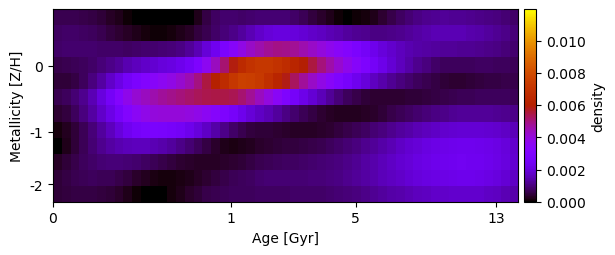

Data behind this chart, as committed beside it:
6.144045912960971901e-04, 6.371074918228773840e-04, 6.308003165217953645e-04, 5.919355385740943153e-04, 5.253566816058506889e-04, 4.300622418520815373e-04, 3.137870542214283415e-04, 1.937869333947869624e-04, 5.643004342390931844e-05, -6.310563574244455789e-23, -2.635886865896870130e-20, 1.914082405948083158e-22, 1.041344347129634305e-19, 8.971571907767949023e-22, 1.281572143966981437e-20, 0.000000000000000000e+00, 2.149565783635359439e-04, 5.361115176460423811e-04, 7.611361796518253562e-04, 8.538534634821027527e-04, 8.568435055537877796e-04, 8.176975743066251931e-04, 8.560408683429688963e-04, 8.971498961962592108e-04
7.644149639330115797e-04, 8.036524847232508727e-04, 8.074743670158031393e-04, 7.728545367719976290e-04, 7.041269585113448535e-04, 6.157933764018690961e-04, 5.096632363722871295e-04, 4.051968838769832971e-04, 3.194531159800159345e-04, 2.138063596454573825e-04, 1.342432416658468481e-04, 6.812355825305062328e-05, 6.596758544815143829e-05, 1.077874901012868415e-04, 1.954941150272801226e-04, 3.189615508467517143e-04, 4.864994334652712098e-04, 6.499764654089639979e-04, 8.051787373839241384e-04, 9.483918625670124253e-04, 1.093013433721266468e-03, 1.299085445114765095e-03, 1.514665661329095327e-03, 1.752512777530143258e-03
8.169940279155531474e-04, 8.699332972308510773e-04, 8.801990941466796220e-04, 8.691262817547241656e-04, 8.425694599683878575e-04, 8.160784611963713782e-04, 8.019708893735484883e-04, 7.985871465120702875e-04, 7.930024407313114804e-04, 8.096386508388253274e-04, 8.591950438004996747e-04, 8.861877772117856839e-04, 9.072160646177512226e-04, 9.586525643954862345e-04, 1.060083680461108976e-03, 1.240213574209378389e-03, 1.527025176339954788e-03, 1.921782026289012334e-03, 2.377944655782650730e-03, 2.864823589916323538e-03, 3.364789290357274223e-03, 3.858403841394166846e-03, 4.263559494957406756e-03, 4.575041081164282070e-03
5.923109546040932274e-04, 6.200231458813121668e-04, 6.654328716403063544e-04, 7.316267406118163183e-04, 8.216858379613617078e-04, 9.365341500788354695e-04, 1.088471070856114956e-03, 1.257808397969690422e-03, 1.458075632440188193e-03, 1.632086073463560796e-03, 1.747975863153354917e-03, 1.848276383972110443e-03, 1.965586076739995938e-03, 2.102851731199981405e-03, 2.289143801393849278e-03, 2.517093706242483960e-03, 2.956507236787405367e-03, 3.616392917231607898e-03, 4.356279394944985797e-03, 5.110415865672905851e-03, 5.873835468589355679e-03, 6.582666656173048227e-03, 7.003614225010923976e-03, 7.191436720037790511e-03
4.542629019612906311e-04, 4.346239201803983794e-04, 5.238562024640433133e-04, 7.215152358027513953e-04, 1.003565474307924633e-03, 1.349864820673941229e-03, 1.735613509984449635e-03, 2.137843805747255757e-03, 2.543322206151912152e-03, 2.872683857190111434e-03, 3.136858279445570597e-03, 3.382688337325131817e-03, 3.621482681192663994e-03, 3.876276449642669999e-03, 4.167739980892034429e-03, 4.510266839439304280e-03, 4.967169033484769222e-03, 5.491727201469831336e-03, 6.044374962787202321e-03, 6.623821216210676321e-03, 7.169686492078049082e-03, 7.558306876395884562e-03, 7.511172516744408535e-03, 7.271234810954541050e-03
6.239099027283096042e-04, 7.253607903621318419e-04, 8.886792810436202001e-04, 1.145566746726929628e-03, 1.534931928316246802e-03, 2.015474566121606362e-03, 2.564163584089214441e-03, 3.180820325063664789e-03, 3.750334802622036241e-03, 4.122716164334454259e-03, 4.377722595441047720e-03, 4.559426139790378162e-03, 4.733091139214966846e-03, 4.891258624180021795e-03, 5.039704555557560778e-03, 5.183200743296410319e-03, 5.285855985031421775e-03, 5.393682688817964810e-03, 5.456762784113141154e-03, 5.436018655560981294e-03, 5.347116524241368046e-03, 5.124579318950815178e-03, 4.790136830152136663e-03, 4.380238125443283205e-03
3.938360878132095592e-04, 5.098079608897237254e-04, 7.059769378516276075e-04, 9.827184368494444686e-04, 1.330939760501259356e-03, 1.729710755919104843e-03, 2.174395855758773279e-03, 2.646007031911303160e-03, 3.138844804271334436e-03, 3.550670049337466532e-03, 3.825570549755579960e-03, 3.982137007737293621e-03, 4.056511235827478697e-03, 4.065970096999431405e-03, 4.020414522806510689e-03, 3.936753864410508751e-03, 3.804338082497804151e-03, 3.560599860103765783e-03, 3.280811144308797347e-03, 2.973313349537378206e-03, 2.629506087429039039e-03, 2.267146894723440567e-03, 1.927444790399499269e-03, 1.705316401300975429e-03
1.226902599205916748e-04, 2.514988812593364027e-04, 4.486644542184329795e-04, 6.894865372793722563e-04, 9.711624292133944503e-04, 1.291011861206438306e-03, 1.634688958856918804e-03, 1.993868719892347759e-03, 2.356405276349662990e-03, 2.613459802404868512e-03, 2.732195661385096192e-03, 2.773000343304347914e-03, 2.734210785393435556e-03, 2.635643075493438337e-03, 2.478660853993040931e-03, 2.279263952452589576e-03, 2.003546589994111005e-03, 1.689805725401035200e-03, 1.382579825657537665e-03, 1.087379708143045368e-03, 8.274173981643762488e-04, 6.330442589118523856e-04, 5.024355797388398029e-04, 4.545948817771534693e-04
4.158955426627295192e-05, 2.018060029882380330e-04, 4.215390769555081183e-04, 6.700066122332317851e-04, 9.210091812168808879e-04, 1.144561792826530007e-03, 1.329849497674374286e-03, 1.482578324178474884e-03, 1.567583805208490593e-03, 1.600581782762589347e-03, 1.598341803495355188e-03, 1.536635398251309705e-03, 1.434145419352729793e-03, 1.281384623590587149e-03, 1.101596828416859025e-03, 9.001503579989863103e-04, 7.163768057844727968e-04, 5.211485529682159537e-04, 3.466216806370716339e-04, 2.290647220245106697e-04, 1.708985577901427175e-04, 1.994508728848360226e-04, 2.597725117100336319e-04, 3.340876371618942109e-04
3.171334770172428048e-04, 4.418257239423906461e-04, 5.846295116893435954e-04, 7.210182009668444306e-04, 8.357820993531528495e-04, 9.133394040119399964e-04, 9.553454681247968696e-04, 9.634241495688676505e-04, 9.196346696948405012e-04, 8.446237973806195072e-04, 7.717335437991888715e-04, 6.835441168602629080e-04, 5.843601466702693769e-04, 4.891630372592251433e-04, 4.051624867956653904e-04, 3.450028344616375532e-04, 3.112926851801572003e-04, 3.016748500866003814e-04, 3.247764068296173936e-04, 3.557232851984997541e-04, 4.024468415459578536e-04, 4.627578438222596804e-04, 5.357638185698560766e-04, 6.219572348956335650e-04
4.466036566515986625e-04, 5.515347561033209127e-04, 6.343534958339543421e-04, 6.953228760340359567e-04, 7.181968524137675482e-04, 7.008364805009564434e-04, 6.574283190907638432e-04, 5.866865600733369920e-04, 4.685877472445094515e-04, 3.444782348769059605e-04, 2.472710392415480786e-04, 1.813504557673663829e-04, 1.335653451966393795e-04, 1.125718924548092082e-04, 1.465254640314184848e-04, 2.022813666363125202e-04, 2.849521272288959217e-04, 3.993337157272263262e-04, 5.115968922456317746e-04, 5.927431674932825490e-04, 6.665458761540920358e-04, 7.225276193339361759e-04, 7.819043153469024945e-04, 8.544374508529896991e-04
4.386092536495940736e-04, 4.971434531117290391e-04, 5.357965588083153262e-04, 5.538017617188977339e-04, 5.370599156533302802e-04, 4.932294331293817294e-04, 4.249718632445535923e-04, 3.360249874360995005e-04, 1.982897130087397626e-04, 8.267282226378574398e-05, 1.610952490805719656e-05, 7.661560207383927602e-22, 3.379544295808321528e-05, 1.139370884264028953e-04, 2.124029021854205988e-04, 3.302519209441356690e-04, 4.550870751519663711e-04, 5.717968318296226104e-04, 6.409564896053739644e-04, 6.813027193257276213e-04, 7.039837364140789531e-04, 7.160486135694379322e-04, 7.336307322789037281e-04, 7.624148832390421210e-04
